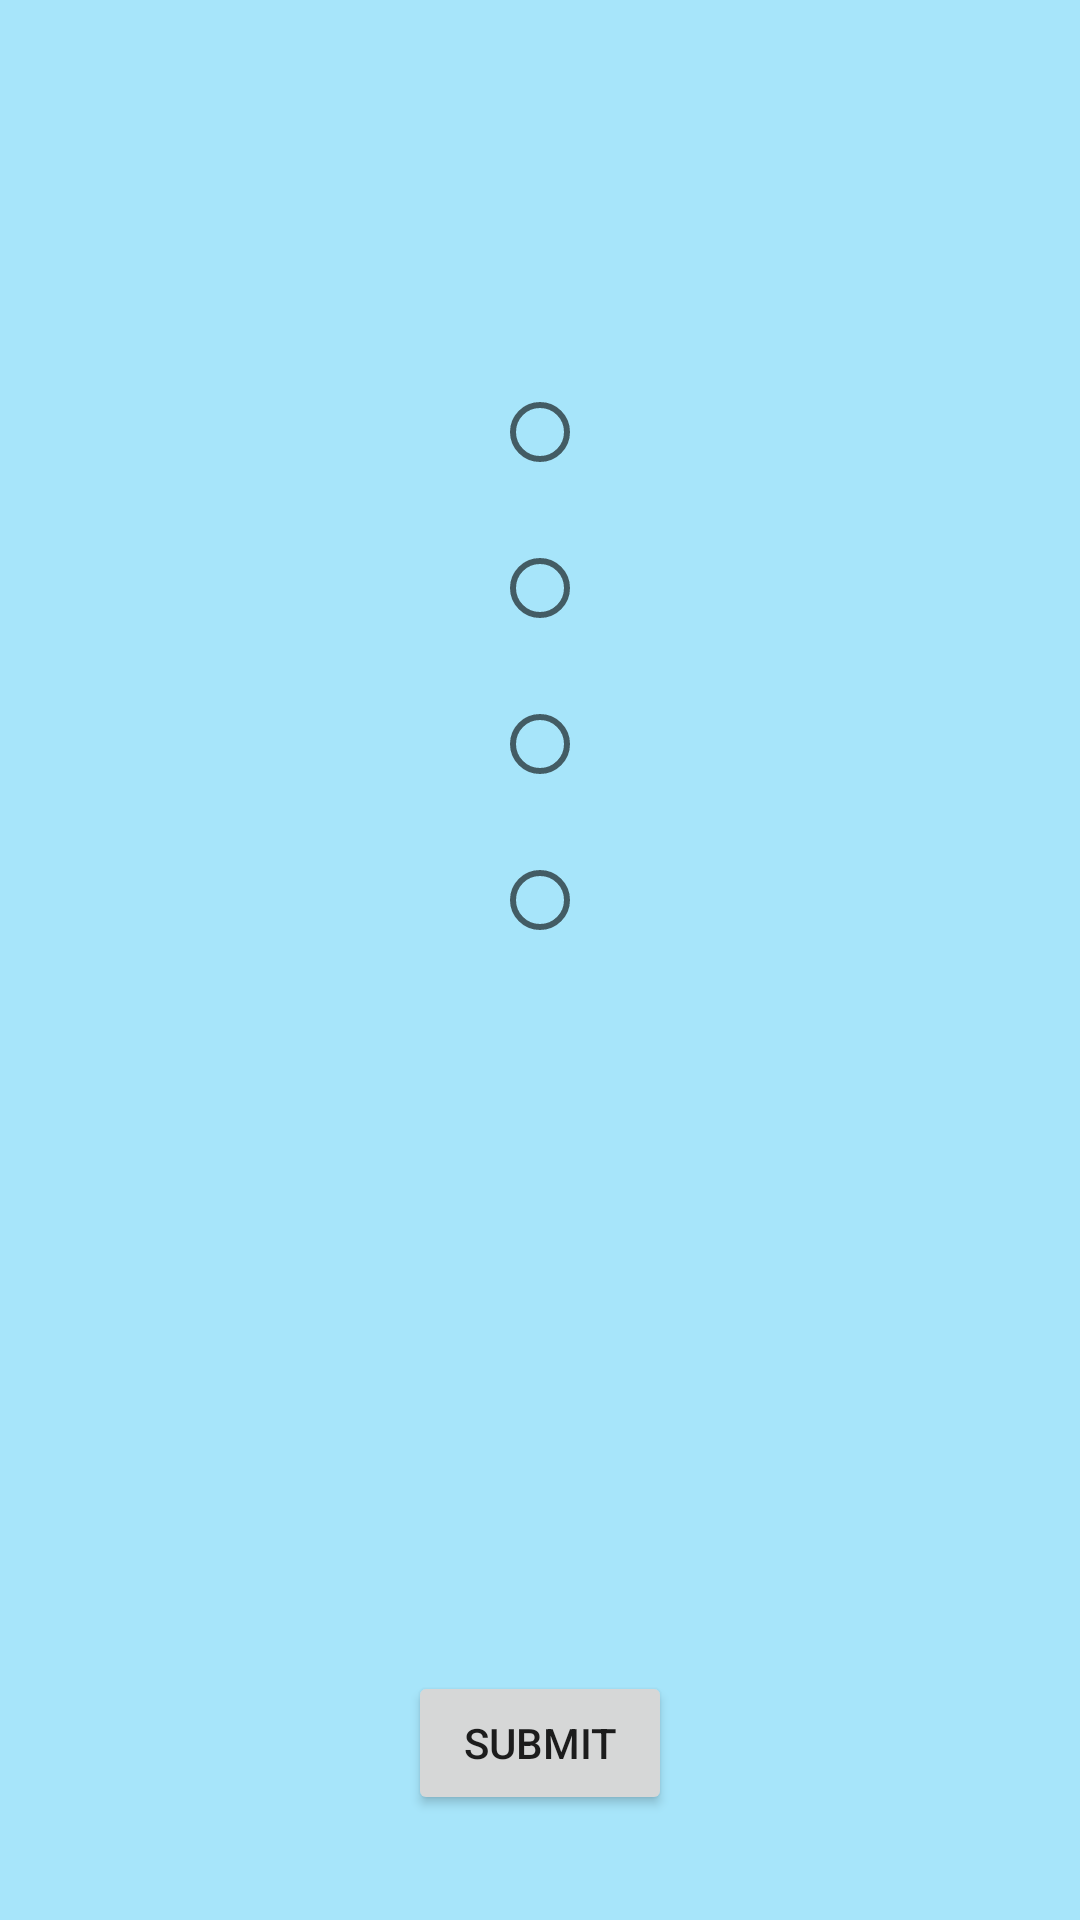

Layout XML and referenced resources for this Android screen:
<!-- AndroidManifest.xml: application theme AppTheme -->
<!-- res/layout/activity_eight.xml -->
<?xml version="1.0" encoding="utf-8"?>

<RelativeLayout xmlns:android="http://schemas.android.com/apk/res/android"
    xmlns:tools="http://schemas.android.com/tools"
    android:layout_width="match_parent"
    android:layout_height="match_parent"
    android:paddingBottom="@dimen/activity_vertical_margin"
    android:background="#a7e5fa"
    android:paddingLeft="@dimen/activity_horizontal_margin"
    android:paddingRight="@dimen/activity_horizontal_margin"
    android:paddingTop="@dimen/activity_vertical_margin"
    tools:context="com.example.sushantoberoi.netcamp_project.Eight">

    <TextView
        android:layout_width="match_parent"
        android:layout_height="wrap_content"
        android:id="@+id/txt1"
        android:layout_centerHorizontal="true"
        android:layout_marginTop="32dp"
         />

    <RadioGroup
        android:layout_width="match_parent"
        android:layout_height="250dp"
        android:layout_below="@+id/txt1"
        android:layout_alignParentRight="true"
        android:layout_alignParentEnd="true"
        android:layout_marginTop="57dp">

        <RadioButton
            android:layout_width="wrap_content"
            android:layout_height="wrap_content"

            android:id="@+id/r1"
            android:layout_marginTop="20dp"
            android:layout_gravity="center_horizontal"
            android:checked="false" />

        <RadioButton
            android:layout_width="wrap_content"
            android:layout_height="wrap_content"

            android:id="@+id/r2"
            android:layout_marginTop="20dp"
            android:layout_gravity="center_horizontal"
            android:checked="false" />

        <RadioButton
            android:layout_width="wrap_content"
            android:layout_height="wrap_content"

            android:id="@+id/r3"
            android:layout_marginTop="20dp"
            android:layout_gravity="center_horizontal"
            android:checked="false" />

        <RadioButton
            android:layout_width="wrap_content"
            android:layout_height="wrap_content"

            android:id="@+id/r4"
            android:layout_marginTop="20dp"
            android:layout_gravity="center_horizontal"
            android:checked="false" />
    </RadioGroup>

    <Button
        android:layout_width="wrap_content"
        android:layout_height="wrap_content"
        android:text="Submit"
        android:id="@+id/submit2"
        android:layout_alignParentBottom="true"
        android:layout_centerHorizontal="true"
        android:layout_marginBottom="35dp" />

</RelativeLayout>
<!-- resources referenced by this layout -->
<resources>
  <style name="AppTheme" parent="Theme.AppCompat.Light.DarkActionBar">
          
          <item name="colorPrimary">@color/colorPrimary</item>
          <item name="colorPrimaryDark">@color/colorPrimaryDark</item>
          <item name="colorAccent">@color/colorAccent</item>
      </style>
  <!-- not gathered from this repository: default colours our renderer supplied (Android Studio template values) -->
  <color name="colorPrimary">#FF6200EE</color>
  <color name="colorPrimaryDark">#FF3700B3</color>
  <color name="colorAccent">#FF03DAC5</color>
</resources>
